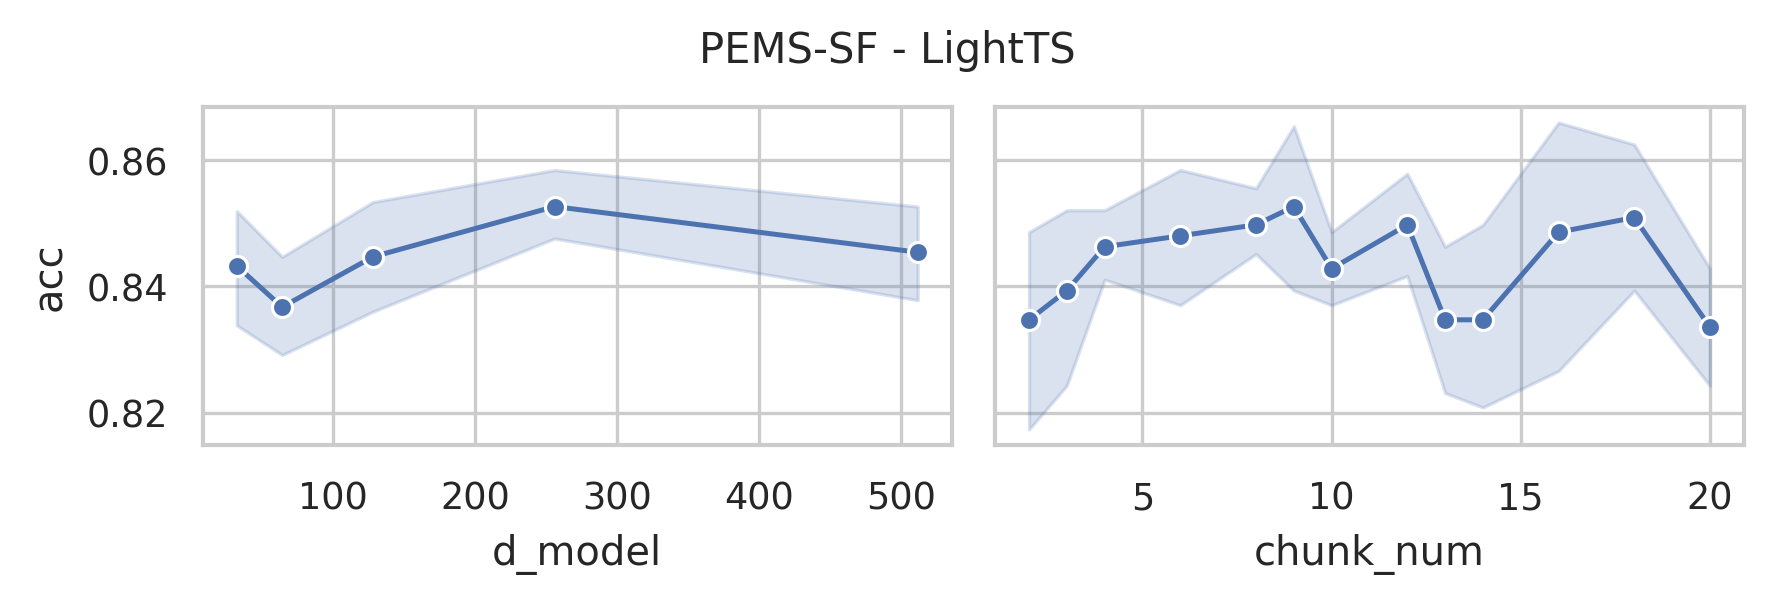

Values plotted in this chart, from the file beside it:
data_name, model, seq_len, d_model, chunk_size, chunk_num, acc, model_params, model_size (MB)
PEMS-SF, LightTS, 144, 512, 72, 2, 0.8555, 2046933, 7.82
PEMS-SF, LightTS, 144, 512, 48, 3, 0.8555, 2040803, 7.8
PEMS-SF, LightTS, 144, 512, 36, 4, 0.8382, 2037749, 7.78
PEMS-SF, LightTS, 144, 512, 29, 4, 0.8439, 2036123, 7.78
PEMS-SF, LightTS, 144, 512, 24, 6, 0.8324, 2034725, 7.77
PEMS-SF, LightTS, 144, 512, 21, 6, 0.8555, 2034419, 7.77
PEMS-SF, LightTS, 144, 512, 18, 8, 0.8439, 2033253, 7.77
PEMS-SF, LightTS, 144, 512, 16, 9, 0.8671, 2032779, 7.77
PEMS-SF, LightTS, 144, 512, 15, 9, 0.8092, 2033429, 7.77
PEMS-SF, LightTS, 144, 512, 14, 10, 0.8497, 2033795, 7.77
PEMS-SF, LightTS, 144, 512, 12, 12, 0.8382, 2031893, 7.76
PEMS-SF, LightTS, 144, 512, 11, 13, 0.8439, 2033189, 7.77
PEMS-SF, LightTS, 144, 512, 10, 14, 0.8613, 2032419, 7.76
PEMS-SF, LightTS, 144, 512, 9, 16, 0.8671, 2031365, 7.76
PEMS-SF, LightTS, 144, 512, 8, 18, 0.8439, 2031253, 7.76
PEMS-SF, LightTS, 144, 512, 7, 20, 0.8208, 2031675, 7.76
PEMS-SF, LightTS, 144, 256, 72, 2, 0.8382, 1958933, 7.48
PEMS-SF, LightTS, 144, 256, 48, 3, 0.8497, 1955875, 7.47
PEMS-SF, LightTS, 144, 256, 36, 4, 0.8555, 1954357, 7.47
PEMS-SF, LightTS, 144, 256, 29, 4, 0.8555, 1953627, 7.46
PEMS-SF, LightTS, 144, 256, 24, 6, 0.8613, 1952869, 7.46
PEMS-SF, LightTS, 144, 256, 21, 6, 0.8786, 1952947, 7.46
PEMS-SF, LightTS, 144, 256, 18, 8, 0.8439, 1952165, 7.46
PEMS-SF, LightTS, 144, 256, 16, 9, 0.8671, 1951947, 7.46
PEMS-SF, LightTS, 144, 256, 15, 9, 0.8497, 1952725, 7.46
PEMS-SF, LightTS, 144, 256, 14, 10, 0.8439, 1953219, 7.46
PEMS-SF, LightTS, 144, 256, 12, 12, 0.8439, 1951573, 7.46
PEMS-SF, LightTS, 144, 256, 11, 13, 0.8439, 1952997, 7.46
PEMS-SF, LightTS, 144, 256, 10, 14, 0.8439, 1952355, 7.46
PEMS-SF, LightTS, 144, 256, 9, 16, 0.8613, 1951429, 7.45
PEMS-SF, LightTS, 144, 256, 8, 18, 0.8613, 1951445, 7.45
PEMS-SF, LightTS, 144, 256, 7, 20, 0.8439, 1951995, 7.46
PEMS-SF, LightTS, 144, 128, 72, 2, 0.8324, 1933365, 7.39
PEMS-SF, LightTS, 144, 128, 48, 3, 0.8266, 1931843, 7.38
PEMS-SF, LightTS, 144, 128, 36, 4, 0.8613, 1931093, 7.38
PEMS-SF, LightTS, 144, 128, 29, 4, 0.8324, 1930811, 7.38
PEMS-SF, LightTS, 144, 128, 24, 6, 0.8671, 1930373, 7.37
PEMS-SF, LightTS, 144, 128, 21, 6, 0.8439, 1930643, 7.38
PEMS-SF, LightTS, 144, 128, 18, 8, 0.8497, 1930053, 7.37
PEMS-SF, LightTS, 144, 128, 16, 9, 0.8439, 1929963, 7.37
PEMS-SF, LightTS, 144, 128, 15, 9, 0.8728, 1930805, 7.38
PEMS-SF, LightTS, 144, 128, 14, 10, 0.8324, 1931363, 7.38
PEMS-SF, LightTS, 144, 128, 12, 12, 0.8613, 1929845, 7.37
PEMS-SF, LightTS, 144, 128, 11, 13, 0.8497, 1931333, 7.38
PEMS-SF, LightTS, 144, 128, 10, 14, 0.8324, 1930755, 7.38
PEMS-SF, LightTS, 144, 128, 9, 16, 0.8092, 1929893, 7.37
PEMS-SF, LightTS, 144, 128, 8, 18, 0.8728, 1929973, 7.37
PEMS-SF, LightTS, 144, 128, 7, 20, 0.8266, 1930587, 7.38
PEMS-SF, LightTS, 144, 64, 72, 2, 0.8035, 1925189, 7.35
PEMS-SF, LightTS, 144, 64, 48, 3, 0.8497, 1924435, 7.35
PEMS-SF, LightTS, 144, 64, 36, 4, 0.8439, 1924069, 7.35
PEMS-SF, LightTS, 144, 64, 29, 4, 0.8382, 1924011, 7.35
PEMS-SF, LightTS, 144, 64, 24, 6, 0.8439, 1923733, 7.35
PEMS-SF, LightTS, 144, 64, 21, 6, 0.8324, 1924099, 7.35
PEMS-SF, LightTS, 144, 64, 18, 8, 0.8497, 1923605, 7.35
PEMS-SF, LightTS, 144, 64, 16, 9, 0.8786, 1923579, 7.35
PEMS-SF, LightTS, 144, 64, 15, 9, 0.8324, 1924453, 7.35
PEMS-SF, LightTS, 144, 64, 14, 10, 0.8382, 1925043, 7.35
PEMS-SF, LightTS, 144, 64, 12, 12, 0.8439, 1923589, 7.35
PEMS-SF, LightTS, 144, 64, 11, 13, 0.8208, 1925109, 7.35
... 20 more rows
